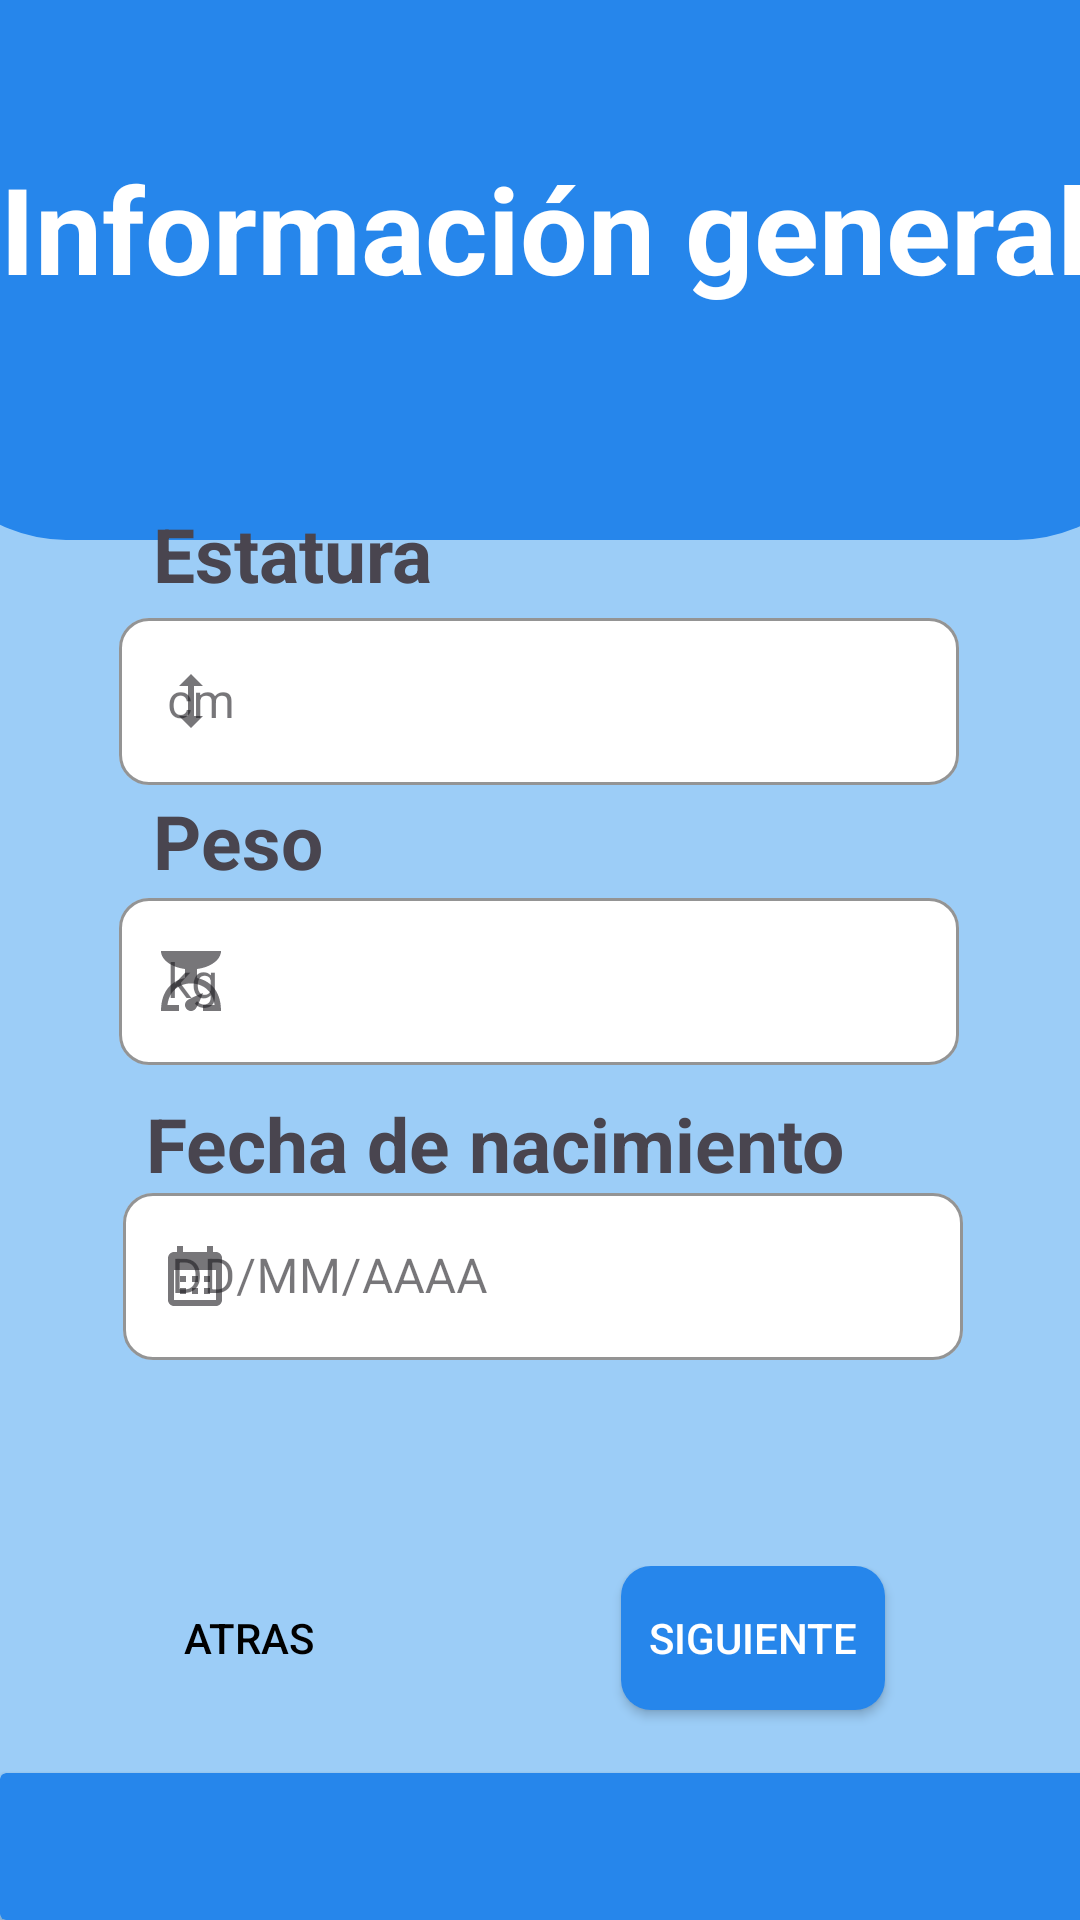

Layout XML and referenced resources for this Android screen:
<!-- AndroidManifest.xml: application theme Theme.LowCañ -->
<!-- res/layout/activity_datos1.xml -->
<?xml version="1.0" encoding="utf-8"?>
<androidx.constraintlayout.widget.ConstraintLayout xmlns:android="http://schemas.android.com/apk/res/android"
    xmlns:app="http://schemas.android.com/apk/res-auto"
    xmlns:tools="http://schemas.android.com/tools"
    android:layout_width="match_parent"
    android:layout_height="match_parent"
    android:background="@color/azul_coach"
    tools:context=".datos1">

    <View
        android:id="@+id/rectangle_2"
        android:layout_width="417dp"
        android:layout_height="180dp"
        android:background="@drawable/view_profile_layout"

        app:layout_constraintEnd_toEndOf="parent"
        app:layout_constraintStart_toStartOf="parent"
        app:layout_constraintTop_toTopOf="parent"
        tools:visibility="visible" />

    <androidx.cardview.widget.CardView
        android:id="@+id/cardView2"
        android:layout_width="441dp"
        android:layout_height="49dp"
        android:backgroundTint="@color/encabezado"
        app:layout_constraintBottom_toBottomOf="parent"
        app:layout_constraintEnd_toEndOf="parent"
        app:layout_constraintHorizontal_bias="0.0"
        app:layout_constraintStart_toStartOf="parent" />

    <TextView
        android:id="@+id/textView13"
        android:layout_width="369dp"
        android:layout_height="249dp"
        android:paddingTop="25dp"
        android:text="@string/info"
        android:textAlignment="center"
        android:textColor="@color/white"
        android:textSize="40dp"
        android:textStyle="bold"
        app:layout_constraintBottom_toBottomOf="parent"
        app:layout_constraintEnd_toEndOf="parent"
        app:layout_constraintHorizontal_bias="0.38"
        app:layout_constraintStart_toStartOf="parent"
        app:layout_constraintTop_toTopOf="parent"
        app:layout_constraintVertical_bias="0.062" />

    <TextView
        android:id="@+id/txtViewActividad"
        android:layout_width="173dp"
        android:layout_height="47dp"
        android:text="Estatura"
        android:textSize="25dp"
        android:textStyle="bold"
        app:layout_constraintBottom_toBottomOf="parent"
        app:layout_constraintEnd_toEndOf="parent"
        app:layout_constraintHorizontal_bias="0.273"
        app:layout_constraintStart_toStartOf="parent"
        app:layout_constraintTop_toTopOf="parent"
        app:layout_constraintVertical_bias="0.283" />

    <TextView
        android:id="@+id/txtViewSexo"
        android:layout_width="173dp"
        android:layout_height="47dp"
        android:text="Peso"
        android:textSize="25dp"
        android:textStyle="bold"
        app:layout_constraintBottom_toBottomOf="parent"
        app:layout_constraintEnd_toEndOf="parent"
        app:layout_constraintHorizontal_bias="0.273"
        app:layout_constraintStart_toStartOf="parent"
        app:layout_constraintTop_toTopOf="parent"
        app:layout_constraintVertical_bias="0.444" />

    <TextView
        android:id="@+id/txtViewPesoOb"
        android:layout_width="262dp"
        android:layout_height="43dp"
        android:text="Fecha de nacimiento"
        android:textSize="25dp"
        android:textStyle="bold"
        app:layout_constraintBottom_toBottomOf="parent"
        app:layout_constraintEnd_toEndOf="parent"
        app:layout_constraintHorizontal_bias="0.496"
        app:layout_constraintStart_toStartOf="parent"
        app:layout_constraintTop_toTopOf="parent"
        app:layout_constraintVertical_bias="0.61" />


    <com.google.android.material.textfield.TextInputLayout
        android:id="@+id/TILPeso"
        style="@style/Widget.MaterialComponents.TextInputLayout.OutlinedBox"
        android:layout_width="280dp"
        android:layout_height="wrap_content"
        android:hint="kg"
        app:boxBackgroundColor="@color/white"
        app:boxBackgroundMode="outline"
        app:boxCornerRadiusBottomEnd="10dp"
        app:boxCornerRadiusBottomStart="10dp"
        app:boxCornerRadiusTopEnd="10dp"
        app:boxCornerRadiusTopStart="10dp"
        app:errorEnabled="true"
        app:boxStrokeColor="@color/azul_fuerte"
        app:hintTextColor="@color/azul_fuerte"
        app:layout_constraintBottom_toBottomOf="@+id/cardView2"
        app:layout_constraintEnd_toEndOf="parent"
        app:layout_constraintHorizontal_bias="0.496"
        app:layout_constraintStart_toStartOf="parent"
        app:layout_constraintTop_toTopOf="@+id/rectangle_2"
        app:layout_constraintVertical_bias="0.526"
        app:startIconDrawable="@drawable/baseline_scale_24">

        <com.google.android.material.textfield.TextInputEditText
            android:id="@+id/etPeso"
            android:layout_width="match_parent"
            android:layout_height="wrap_content"
            android:inputType="numberDecimal"
            android:maxLines="1" />

    </com.google.android.material.textfield.TextInputLayout>

    <com.google.android.material.textfield.TextInputLayout
        android:id="@+id/TILFechaN"
        style="@style/Widget.MaterialComponents.TextInputLayout.OutlinedBox"
        android:layout_width="280dp"
        android:layout_height="wrap_content"
        android:hint="DD/MM/AAAA"
        app:boxBackgroundColor="@color/white"
        app:boxCornerRadiusBottomEnd="10dp"
        app:boxCornerRadiusBottomStart="10dp"
        app:boxCornerRadiusTopEnd="10dp"
        app:boxCornerRadiusTopStart="10dp"
        app:boxStrokeColor="@color/azul_fuerte"
        app:errorEnabled="true"
        app:hintTextColor="@color/azul_fuerte"
        app:layout_constraintBottom_toBottomOf="parent"
        app:layout_constraintEnd_toEndOf="parent"
        app:layout_constraintHorizontal_bias="0.511"
        app:layout_constraintStart_toStartOf="parent"
        app:layout_constraintTop_toTopOf="parent"
        app:layout_constraintVertical_bias="0.702"
        app:startIconDrawable="@drawable/baseline_calendar_month_24">

        <com.google.android.material.textfield.TextInputEditText
            android:id="@+id/etFechaNacido"
            android:layout_width="match_parent"
            android:layout_height="wrap_content"
            android:focusable="false"
            android:clickable="true"
            android:maxLines="1" />
    </com.google.android.material.textfield.TextInputLayout>

    <com.google.android.material.textfield.TextInputLayout
        android:id="@+id/TILEstatura"
        style="@style/Widget.MaterialComponents.TextInputLayout.OutlinedBox"
        android:layout_width="280dp"
        android:layout_height="wrap_content"
        android:hint="cm"
        app:boxBackgroundColor="@color/white"
        app:boxCornerRadiusBottomEnd="10dp"
        app:boxCornerRadiusBottomStart="10dp"
        app:boxCornerRadiusTopEnd="10dp"
        app:boxCornerRadiusTopStart="10dp"
        app:boxStrokeColor="@color/azul_fuerte"
        app:hintTextColor="@color/azul_fuerte"
        app:errorEnabled="true"
        app:layout_constraintBottom_toBottomOf="parent"
        app:layout_constraintEnd_toEndOf="parent"
        app:layout_constraintHorizontal_bias="0.496"
        app:layout_constraintStart_toStartOf="parent"
        app:layout_constraintTop_toTopOf="@+id/rectangle_2"
        app:layout_constraintVertical_bias="0.359"
        app:startIconDrawable="@drawable/baseline_height_24">
        <com.google.android.material.textfield.TextInputEditText
            android:id="@+id/etEstatura"
            android:layout_width="match_parent"
            android:layout_height="wrap_content"
            android:inputType="number"
            android:maxLines="1" />

    </com.google.android.material.textfield.TextInputLayout>

    <TableRow
        android:id="@+id/tableRow"
        android:layout_width="282dp"
        android:layout_height="69dp"
        app:layout_constraintBottom_toTopOf="@+id/cardView2"
        app:layout_constraintEnd_toEndOf="parent"
        app:layout_constraintStart_toStartOf="parent"
        app:layout_constraintTop_toBottomOf="@+id/etNacido">

        <Button
            android:id="@+id/button"
            style="@style/MiBotonEstilo"
            android:layout_width="wrap_content"
            android:layout_height="wrap_content"
            android:background="@drawable/boton_redondo_blanco"
            android:onClick="atras"
            android:text="@string/btnatras"
            android:textColor="@color/black" />

        <Space
            android:layout_width="80dp"
            android:layout_height="wrap_content" />

        <Button
            android:id="@+id/btnSiguiente"
            android:layout_width="wrap_content"
            android:layout_height="wrap_content"
            android:background="@drawable/boton_redondo_azul"
            android:text="@string/btnnext"
            android:textColor="@color/white" />
    </TableRow>
</androidx.constraintlayout.widget.ConstraintLayout>
<!-- resources referenced by this layout -->
<resources>
  <color name="azul_coach">#9CCDF7</color>
  <color name="azul_fuerte">#15232D</color>
  <color name="black">#FF000000</color>
  <color name="encabezado">#2686EB</color>
  <color name="white">#FFFFFFFF</color>
  <!-- drawable baseline_calendar_month_24 (drawable) -->
  <vector android:height="24dp" android:tint="#2B2929"
      android:viewportHeight="24" android:viewportWidth="24"
      android:width="24dp" xmlns:android="http://schemas.android.com/apk/res/android">
      <path android:fillColor="@android:color/white" android:pathData="M19,4h-1V2h-2v2H8V2H6v2H5C3.89,4 3.01,4.9 3.01,6L3,20c0,1.1 0.89,2 2,2h14c1.1,0 2,-0.9 2,-2V6C21,4.9 20.1,4 19,4zM19,20H5V10h14V20zM9,14H7v-2h2V14zM13,14h-2v-2h2V14zM17,14h-2v-2h2V14zM9,18H7v-2h2V18zM13,18h-2v-2h2V18zM17,18h-2v-2h2V18z"/>
  </vector>
  <!-- drawable baseline_height_24 (drawable) -->
  <vector android:height="24dp" android:tint="#2B2929"
      android:viewportHeight="24" android:viewportWidth="24"
      android:width="24dp" xmlns:android="http://schemas.android.com/apk/res/android">
      <path android:fillColor="@android:color/white" android:pathData="M13,6.99l3,0l-4,-3.99l-4,3.99l3,0l0,10.02l-3,0l4,3.99l4,-3.99l-3,0z"/>
  </vector>
  <!-- drawable baseline_scale_24 (drawable) -->
  <vector android:height="24dp" android:tint="#2B2929"
      android:viewportHeight="24" android:viewportWidth="24"
      android:width="24dp" xmlns:android="http://schemas.android.com/apk/res/android">
      <path android:fillColor="@android:color/white" android:pathData="M14,11V8c4.56,-0.58 8,-3.1 8,-6H2c0,2.9 3.44,5.42 8,6l0,3c-3.68,0.73 -8,3.61 -8,11h6v-2H4.13c0.93,-6.83 6.65,-7.2 7.87,-7.2s6.94,0.37 7.87,7.2H16v2h6C22,14.61 17.68,11.73 14,11zM12,22c-1.1,0 -2,-0.9 -2,-2c0,-0.55 0.22,-1.05 0.59,-1.41C11.39,17.79 16,16 16,16s-1.79,4.61 -2.59,5.41C13.05,21.78 12.55,22 12,22z"/>
  </vector>
  <!-- drawable boton_redondo_azul (drawable) -->
  <?xml version="1.0" encoding="utf-8"?>
  <shape xmlns:android="http://schemas.android.com/apk/res/android">
       <solid android:color="#2686EB"></solid>
      <corners android:radius="10dp"></corners>
  </shape>
  <!-- drawable view_profile_layout (drawable) -->
  <?xml version="1.0" encoding="utf-8"?>
  <shape xmlns:android="http://schemas.android.com/apk/res/android"
      android:shape="rectangle">
      <solid android:color="@color/encabezado" />
      <corners android:bottomLeftRadius="50dp"
          android:bottomRightRadius="50dp" />
      <stroke android:width="0dp" android:color="@color/white"/>
  
  </shape>
  <string name="btnatras">ATRAS</string>
  <string name="btnnext">SIGUIENTE</string>
  <string name="info">Información general</string>
  <style name="Theme.LowCañ" parent="Theme.Material3.DayNight.NoActionBar">
          
          <item name="colorPrimary">@color/purple_500</item>
          <item name="colorPrimaryVariant">@color/purple_700</item>
          <item name="colorOnPrimary">@color/white</item>
          
          <item name="colorSecondary">@color/teal_200</item>
          <item name="colorSecondaryVariant">@color/teal_700</item>
          <item name="colorOnSecondary">@color/black</item>
          
          <item name="android:statusBarColor">?attr/colorPrimaryVariant</item>
          
      </style>
  <color name="purple_500">@color/encabezado</color>
  <color name="purple_700">@color/encabezado</color>
  <color name="teal_200">#FF03DAC5</color>
  <color name="teal_700">#FF018786</color>
</resources>
